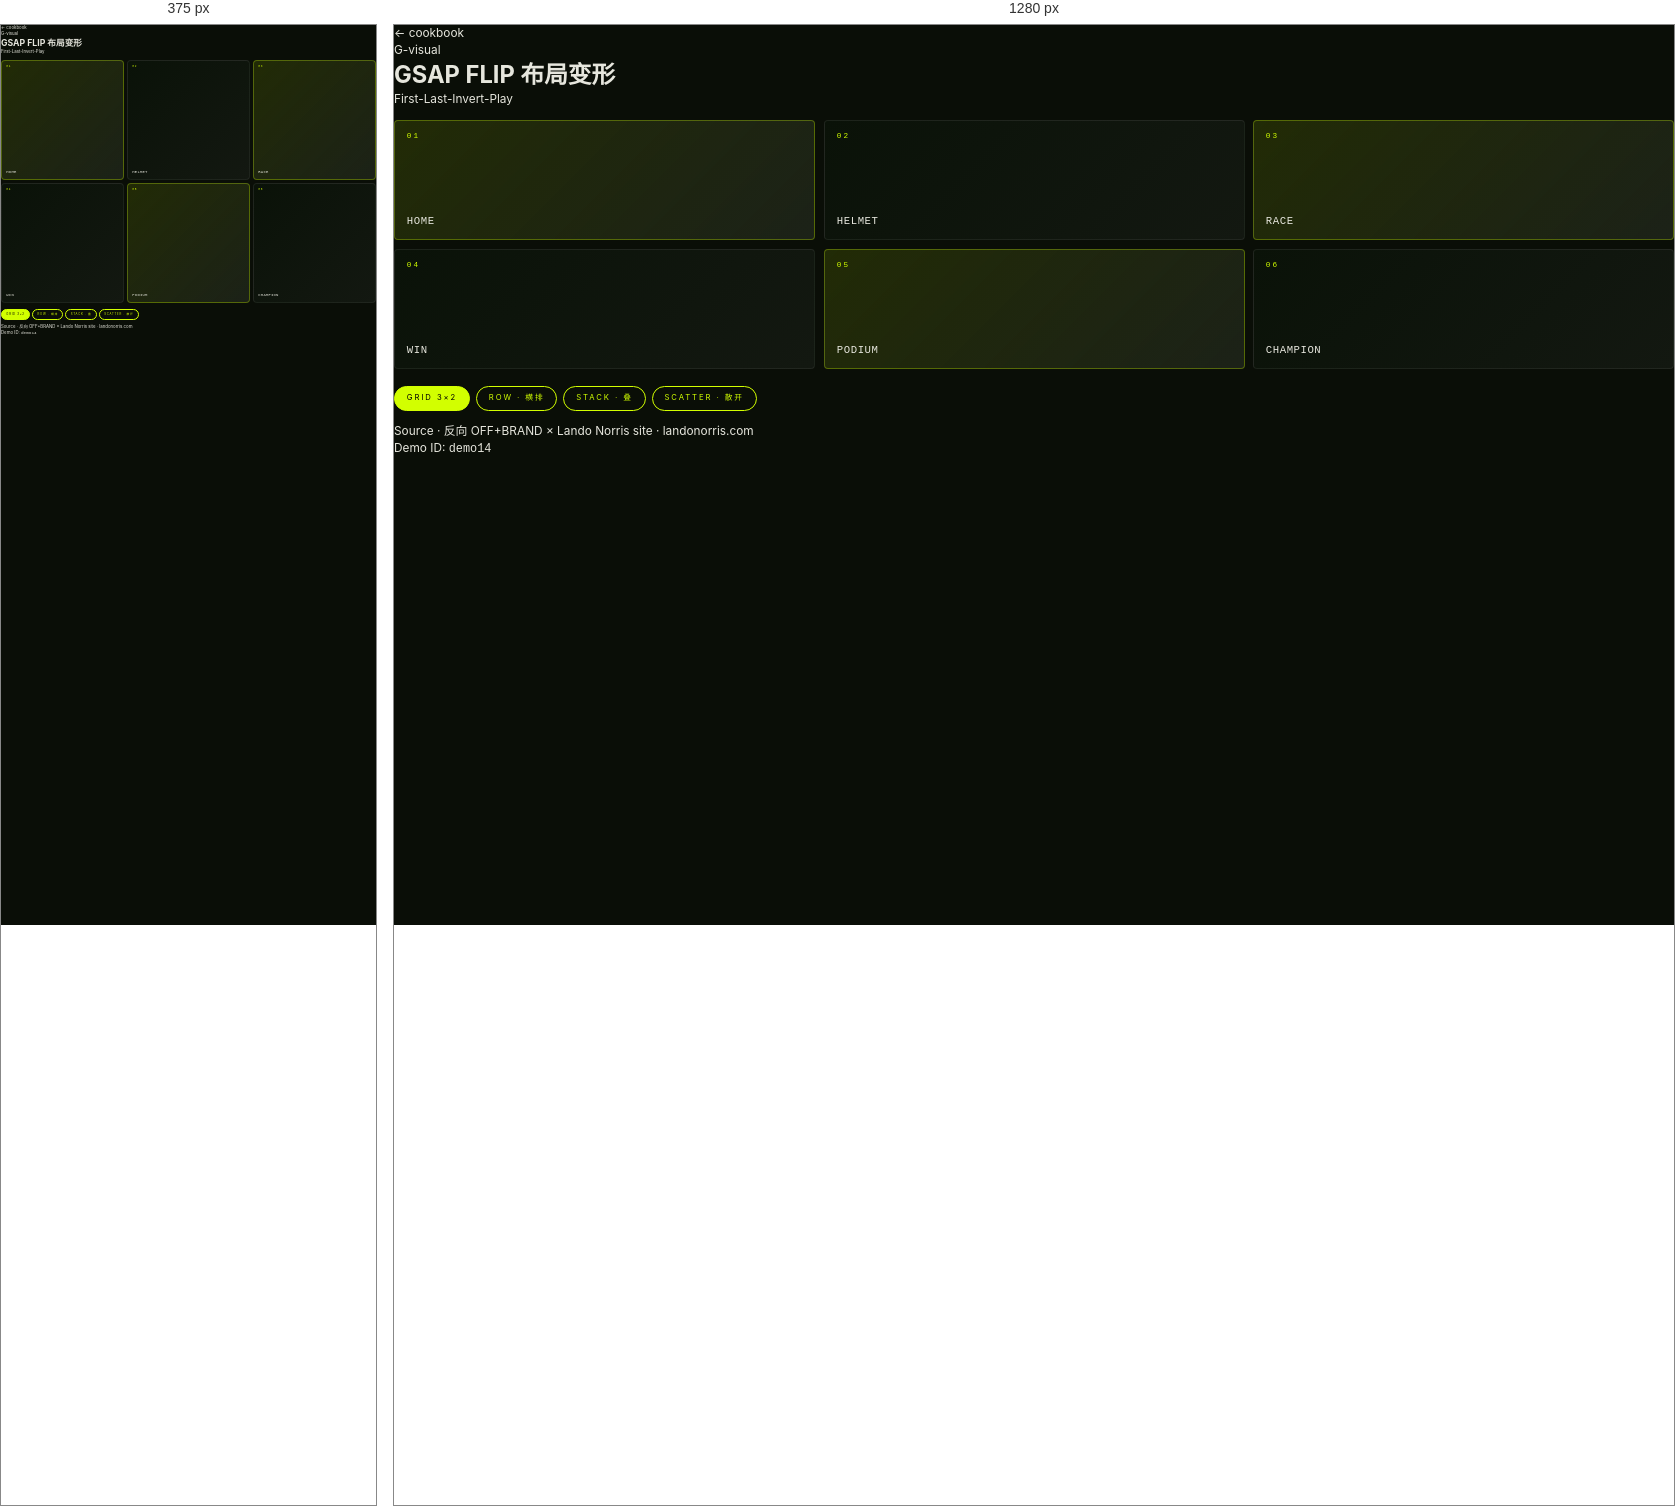
Rendered at 375 px and 1280 px, left to right.

<!-- file: gsap-flip.html -->
<!doctype html>
<html lang="zh-CN">
<head>
<meta charset="utf-8">
<meta name="viewport" content="width=device-width,initial-scale=1">
<title>GSAP FLIP 布局变形 · web-anim-cookbook</title>
<link rel="stylesheet" href="../_shared/base.css">
<script src="https://cdnjs.cloudflare.com/ajax/libs/gsap/3.12.5/gsap.min.js"></script>
<style>
.d14-stage{padding:1rem 0}
.d14-grid{display:grid;gap:.75rem;transition:none}
.d14-grid[data-layout="grid"]{grid-template-columns:repeat(3,1fr);grid-template-rows:repeat(2,120px)}
.d14-grid[data-layout="row"]{grid-template-columns:repeat(6,1fr);grid-template-rows:160px}
.d14-grid[data-layout="stack"]{grid-template-columns:1fr;grid-template-rows:repeat(6,52px)}
.d14-grid[data-layout="scatter"]{grid-template-columns:repeat(3,1fr);grid-template-rows:repeat(2,140px);transform:rotate(-2deg)}
.d14-card{position:relative;background:var(--bg-3);border:1px solid var(--line-soft);border-radius:4px;display:flex;flex-direction:column;justify-content:space-between;padding:.85rem 1rem;will-change:transform;font-family:'JetBrains Mono',ui-monospace,monospace}
.d14-card[data-color="lime"]{background:linear-gradient(135deg,rgba(208,255,0,.12),var(--bg-3));border-color:rgba(208,255,0,.3)}
.d14-card[data-color="dark"]{background:linear-gradient(135deg,#0a1208,var(--bg-2))}
.d14-card span{font-size:.65rem;letter-spacing:.25em;color:var(--lime)}
.d14-card em{font-style:normal;font-size:.9rem;font-weight:500;color:var(--fg);letter-spacing:.05em}
.d14-grid[data-layout="scatter"] .d14-card:nth-child(1){transform:rotate(2deg) translateY(-8px)}
.d14-grid[data-layout="scatter"] .d14-card:nth-child(3){transform:rotate(-3deg) translateY(10px)}
.d14-grid[data-layout="scatter"] .d14-card:nth-child(5){transform:rotate(4deg) translateY(-5px)}
.d14-controls{display:flex;gap:.5rem;margin-top:1.5rem;flex-wrap:wrap}
.d14-btn{font-size:.65rem;padding:.5rem 1rem}




/* ---------- demo 14: GSAP FLIP ---------- */
.d14-stage{padding:1rem 0}
</style>
</head>
<body class="cookbook-page">
<header class="cb-head">
  <a class="cb-back" href="../README.md">← cookbook</a>
  <div class="cb-meta">
    <div class="cb-cat">G-visual</div>
    <h1 class="cb-title">GSAP FLIP 布局变形</h1>
    <div class="cb-tags">First-Last-Invert-Play</div>
  </div>
</header>
<main class="cb-stage">
<div class="d14-stage">
          <div class="d14-grid" id="d14Grid" data-layout="grid">
            <div class="d14-card" data-color="lime"><span>01</span><em>HOME</em></div>
            <div class="d14-card" data-color="dark"><span>02</span><em>HELMET</em></div>
            <div class="d14-card" data-color="lime"><span>03</span><em>RACE</em></div>
            <div class="d14-card" data-color="dark"><span>04</span><em>WIN</em></div>
            <div class="d14-card" data-color="lime"><span>05</span><em>PODIUM</em></div>
            <div class="d14-card" data-color="dark"><span>06</span><em>CHAMPION</em></div>
          </div>
          <div class="d14-controls">
            <button class="btn d14-btn is-on" data-flip="grid">grid 3×2</button>
            <button class="btn d14-btn" data-flip="row">row · 横排</button>
            <button class="btn d14-btn" data-flip="stack">stack · 叠</button>
            <button class="btn d14-btn" data-flip="scatter">scatter · 散开</button>
          </div>
        </div>
</main>
<footer class="cb-foot">
  <div>Source · 反向 OFF+BRAND × Lando Norris site · <a href="https://landonorris.com" target="_blank">landonorris.com</a></div>
  <div>Demo ID: <code>demo14</code></div>
</footer>
<script>
/* =================== DEMO 14 · GSAP FLIP === */
(function(){
  const grid = document.getElementById('d14Grid');
  const cards = grid.querySelectorAll('.d14-card');
  const btns = document.querySelectorAll('.d14-btn');
  function flipTo(layout){
    const first = new Map();
    cards.forEach(c => first.set(c, c.getBoundingClientRect()));
    btns.forEach(b => b.classList.toggle('is-on', b.dataset.flip === layout));
    grid.dataset.layout = layout;
    cards.forEach(c => {
      const last = c.getBoundingClientRect();
      const f = first.get(c);
      const dx = f.left - last.left;
      const dy = f.top - last.top;
      const sx = f.width / last.width;
      const sy = f.height / last.height;
      gsap.fromTo(c, { x: dx, y: dy, scaleX: sx, scaleY: sy }, { x:0, y:0, scaleX:1, scaleY:1, duration:.65, ease:"power3.inOut" });
    });
  }
  btns.forEach(b => b.addEventListener('click', () => flipTo(b.dataset.flip)));
})();
</script>
</body>
</html>


/* @media block from base.css */
@media (max-width:991px){
  :root{ --min-width:375px; --max-width:991px; --design-width:1728; --design-unit:20; }
}